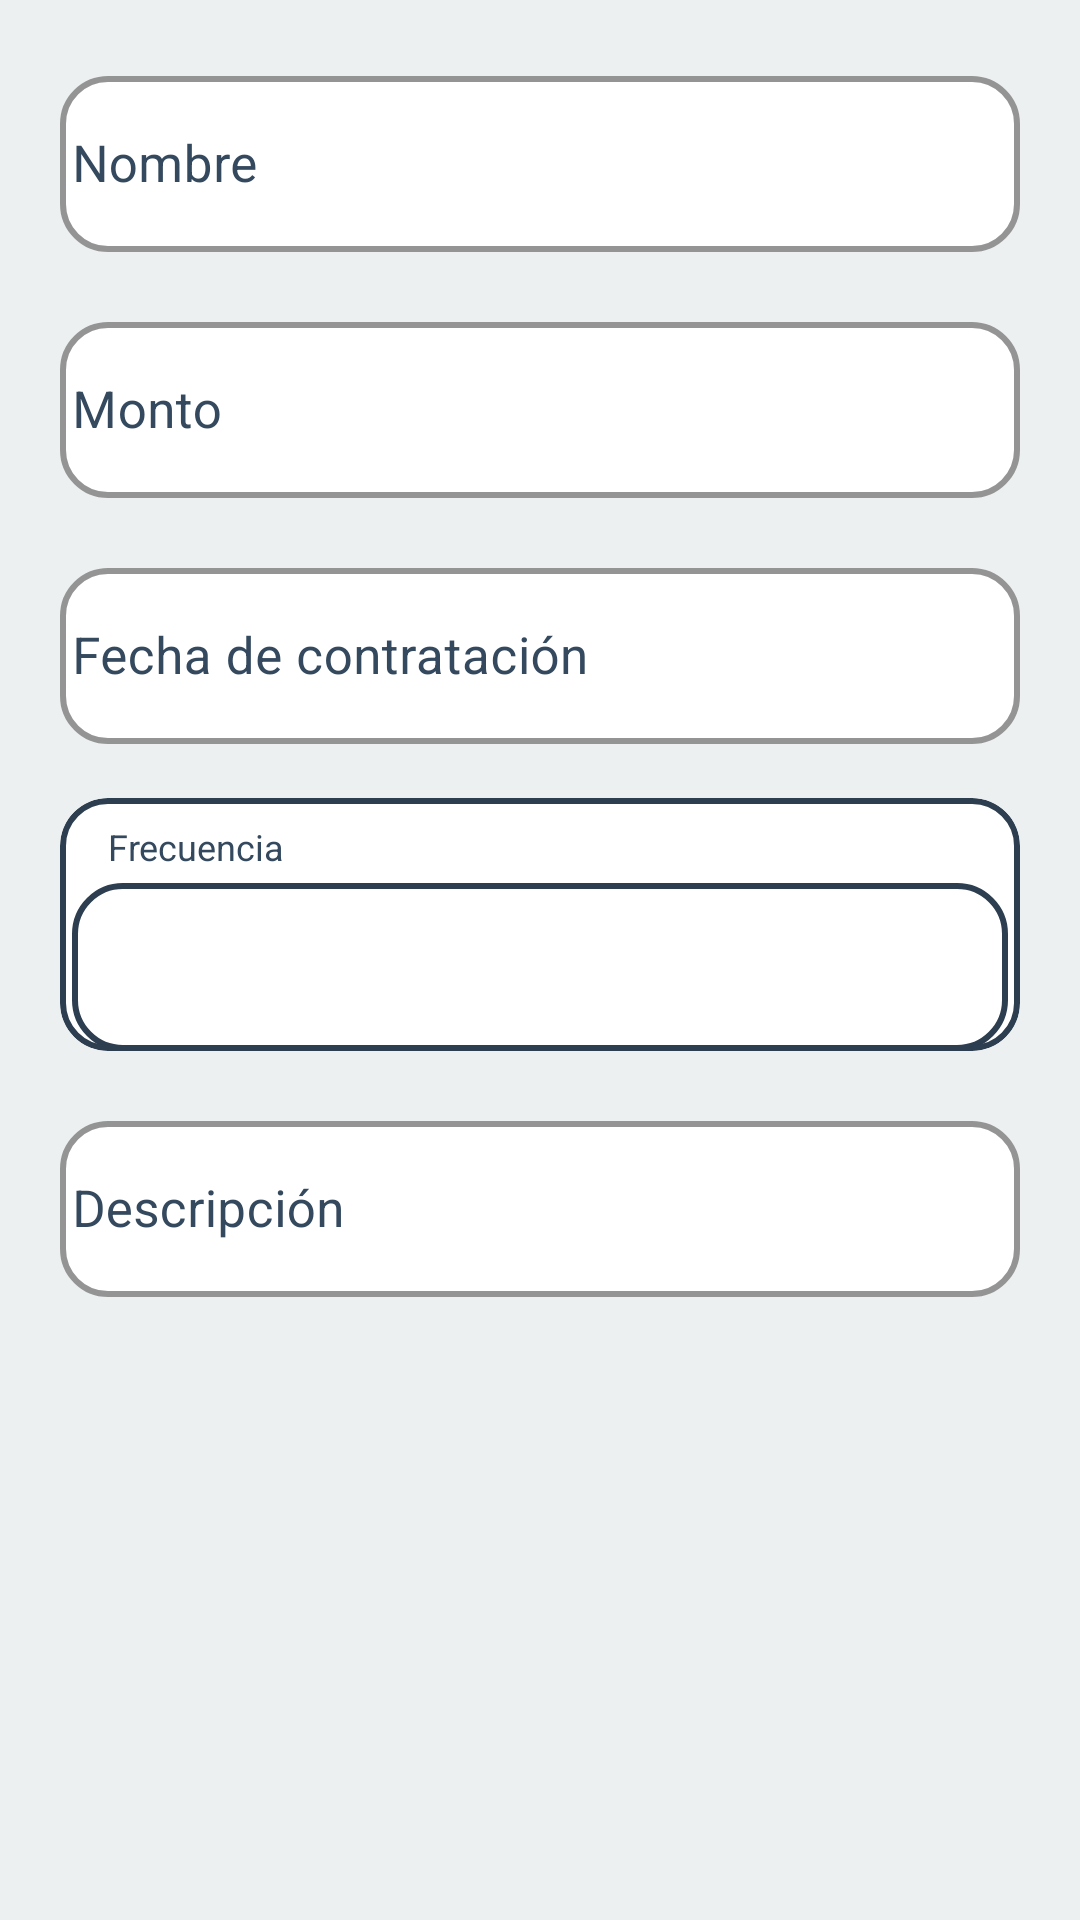

Android layout source for this screen:
<!-- AndroidManifest.xml: application theme Theme.ControlDeGastos -->
<!-- res/layout/dialog_add_membership.xml -->
<?xml version="1.0" encoding="utf-8"?>
<LinearLayout xmlns:android="http://schemas.android.com/apk/res/android"
    xmlns:app="http://schemas.android.com/apk/res-auto"
    android:layout_width="match_parent"
    android:layout_height="wrap_content"
    android:orientation="vertical"
    android:padding="20dp">

    
    <com.google.android.material.textfield.TextInputLayout
        style="@style/Widget.ControlDeGastos.TextInputLayout"
        android:layout_width="match_parent"
        android:layout_height="wrap_content"
        android:layout_marginBottom="18dp"
        android:hint="@string/nombre">

        <com.google.android.material.textfield.TextInputEditText
            android:id="@+id/edtNombre"
            android:layout_width="match_parent"
            android:layout_height="wrap_content"
            android:inputType="textCapWords"
            android:textSize="17sp"
            android:textColor="?attr/colorOnSurface"
            android:paddingStart="4dp"
            android:paddingEnd="4dp"
            android:paddingTop="18dp"
            android:paddingBottom="18dp"
            android:letterSpacing="0.01" />

    </com.google.android.material.textfield.TextInputLayout>

    
    <com.google.android.material.textfield.TextInputLayout
        style="@style/Widget.ControlDeGastos.TextInputLayout"
        android:layout_width="match_parent"
        android:layout_height="wrap_content"
        android:layout_marginBottom="18dp"
        android:hint="@string/monto"
        app:prefixText="$"
        app:prefixTextColor="@color/primary">

        <com.google.android.material.textfield.TextInputEditText
            android:id="@+id/edtMonto"
            android:layout_width="match_parent"
            android:layout_height="wrap_content"
            android:inputType="numberDecimal"
            android:textSize="17sp"
            android:textColor="?attr/colorOnSurface"
            android:paddingStart="4dp"
            android:paddingEnd="4dp"
            android:paddingTop="18dp"
            android:paddingBottom="18dp"
            android:letterSpacing="0.01" />

    </com.google.android.material.textfield.TextInputLayout>

    
    <com.google.android.material.textfield.TextInputLayout
        style="@style/Widget.ControlDeGastos.TextInputLayout"
        android:layout_width="match_parent"
        android:layout_height="wrap_content"
        android:layout_marginBottom="18dp"
        android:hint="@string/fecha_contratacion">

        <com.google.android.material.textfield.TextInputEditText
            android:id="@+id/edtFecha"
            android:layout_width="match_parent"
            android:layout_height="wrap_content"
            android:focusable="false"
            android:clickable="true"
            android:inputType="date"
            android:textSize="17sp"
            android:textColor="?attr/colorOnSurface"
            android:paddingStart="4dp"
            android:paddingEnd="4dp"
            android:paddingTop="18dp"
            android:paddingBottom="18dp"
            android:letterSpacing="0.01" />

    </com.google.android.material.textfield.TextInputLayout>

    
    <com.google.android.material.card.MaterialCardView
        android:layout_width="match_parent"
        android:layout_height="wrap_content"
        android:layout_marginBottom="18dp"
        app:cardCornerRadius="16dp"
        app:cardElevation="0dp"
        app:strokeWidth="2dp"
        app:strokeColor="@color/primary"
        app:cardBackgroundColor="@color/surface">

        <LinearLayout
            android:layout_width="match_parent"
            android:layout_height="wrap_content"
            android:orientation="vertical"
            android:paddingStart="4dp"
            android:paddingEnd="4dp">

            <TextView
                android:layout_width="wrap_content"
                android:layout_height="wrap_content"
                android:text="@string/frecuencia"
                android:textSize="12sp"
                android:textColor="@color/on_surface_variant"
                android:layout_marginStart="12dp"
                android:layout_marginTop="8dp"
                android:layout_marginBottom="4dp" />

            <Spinner
                android:id="@+id/spinnerFrecuencia"
                android:layout_width="match_parent"
                android:layout_height="wrap_content"
                android:paddingStart="12dp"
                android:paddingEnd="12dp"
                android:paddingTop="14dp"
                android:paddingBottom="14dp"
                android:minHeight="56dp"
                android:background="@drawable/bg_spinner"
                android:popupBackground="@color/surface"
                android:dropDownSelector="@color/primary"
                style="@style/Widget.ControlDeGastos.Spinner" />

        </LinearLayout>

    </com.google.android.material.card.MaterialCardView>

    
    <com.google.android.material.textfield.TextInputLayout
        style="@style/Widget.ControlDeGastos.TextInputLayout"
        android:layout_width="match_parent"
        android:layout_height="wrap_content"
        android:hint="@string/descripcion">

        <com.google.android.material.textfield.TextInputEditText
            android:id="@+id/edtDescripcion"
            android:layout_width="match_parent"
            android:layout_height="wrap_content"
            android:inputType="textCapSentences"
            android:minLines="2"
            android:textSize="17sp"
            android:textColor="?attr/colorOnSurface"
            android:paddingStart="4dp"
            android:paddingEnd="4dp"
            android:paddingTop="18dp"
            android:paddingBottom="18dp"
            android:letterSpacing="0.01" />

    </com.google.android.material.textfield.TextInputLayout>

</LinearLayout>
<!-- resources referenced by this layout -->
<resources>
  <color name="on_surface_variant">#34495E</color>
  <color name="primary">#2C3E50</color>
  <color name="surface">#FFFFFF</color>
  <!-- drawable bg_spinner (drawable) -->
  <?xml version="1.0" encoding="utf-8"?>
  <shape xmlns:android="http://schemas.android.com/apk/res/android"
      android:shape="rectangle">
      <solid android:color="@color/surface" />
      <corners android:radius="16dp" />
      <stroke
          android:width="2dp"
          android:color="@color/primary" />
  </shape>
  <string name="descripcion">Descripción</string>
  <string name="fecha_contratacion">Fecha de contratación</string>
  <string name="frecuencia">Frecuencia</string>
  <string name="monto">Monto</string>
  <string name="nombre">Nombre</string>
  <style name="Widget.ControlDeGastos.Spinner" parent="Widget.AppCompat.Spinner">
          <item name="android:padding">18dp</item>
          <item name="android:textSize">16sp</item>
          <item name="android:textColor">@color/on_surface</item>
          <item name="android:background">@drawable/bg_spinner</item>
      </style>
  <style name="Widget.ControlDeGastos.TextInputLayout" parent="Widget.MaterialComponents.TextInputLayout.OutlinedBox">
          <item name="boxCornerRadiusTopStart">16dp</item>
          <item name="boxCornerRadiusTopEnd">16dp</item>
          <item name="boxCornerRadiusBottomStart">16dp</item>
          <item name="boxCornerRadiusBottomEnd">16dp</item>
          <item name="boxStrokeWidth">2dp</item>
          <item name="boxBackgroundColor">@color/surface</item>
          <item name="hintTextColor">@color/on_surface_variant</item>
          <item name="boxStrokeColor">@color/primary</item>
          <item name="android:textColorHint">@color/on_surface_variant</item>
      </style>
  <style name="Theme.ControlDeGastos" parent="Theme.MaterialComponents.Light.NoActionBar">
          
          <item name="colorPrimary">@color/primary</item>
          <item name="colorOnPrimary">@color/on_primary</item>
          <item name="colorPrimaryContainer">@color/primary_container</item>
          <item name="colorOnPrimaryContainer">@color/on_primary_container</item>
          
          
          <item name="colorSecondary">@color/secondary</item>
          <item name="colorOnSecondary">@color/on_secondary</item>
          <item name="colorSecondaryContainer">@color/secondary_container</item>
          <item name="colorOnSecondaryContainer">@color/on_secondary_container</item>
          
          
          <item name="android:colorBackground">@color/background</item>
          <item name="colorOnBackground">@color/on_background</item>
          <item name="colorSurface">@color/surface</item>
          <item name="colorOnSurface">@color/on_surface</item>
          
          
          <item name="colorError">@color/error</item>
          <item name="colorOnError">@color/on_error</item>
          
          
          <item name="android:statusBarColor">@color/primary</item>
          <item name="android:windowLightStatusBar">false</item>
      </style>
  <color name="on_surface">#34495E</color>
  <color name="on_primary">#FFFFFF</color>
  <color name="primary_container">#34495E</color>
  <color name="on_primary_container">#FFFFFF</color>
  <color name="secondary">#2ECC71</color>
  <color name="on_secondary">#FFFFFF</color>
  <color name="secondary_container">#27AE60</color>
  <color name="on_secondary_container">#FFFFFF</color>
  <color name="background">#ECF0F1</color>
  <color name="on_background">#34495E</color>
  <color name="error">#E74C3C</color>
  <color name="on_error">#FFFFFF</color>
</resources>
